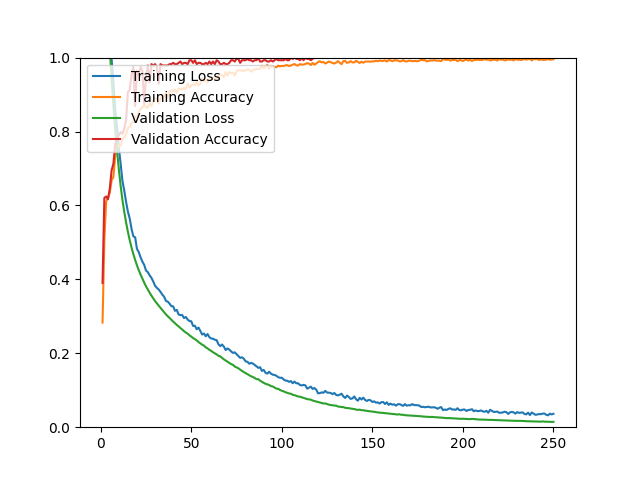

The table this chart was drawn from, first rows:
epoch, loss, acc, val_loss, val_acc
1, 1.501, 0.2832, 1.403, 0.3901
2, 1.358, 0.5077, 1.292, 0.6206
3, 1.258, 0.6109, 1.197, 0.6241
4, 1.168, 0.6203, 1.108, 0.6170
5, 1.083, 0.6341, 1.023, 0.6454
6, 0.9958, 0.6680, 0.9430, 0.6950
7, 0.9340, 0.6770, 0.8708, 0.7128
8, 0.8591, 0.7345, 0.8054, 0.7660
9, 0.8107, 0.7487, 0.7486, 0.7801
10, 0.7554, 0.7633, 0.6975, 0.7908
11, 0.7126, 0.7621, 0.6525, 0.7979
12, 0.6656, 0.7794, 0.6146, 0.7943
13, 0.6400, 0.7838, 0.5822, 0.8085
14, 0.6095, 0.7920, 0.5537, 0.8298
15, 0.5832, 0.8109, 0.5286, 0.9078
16, 0.5650, 0.8113, 0.5063, 0.9113
17, 0.5367, 0.8239, 0.4861, 0.9539
18, 0.5164, 0.8255, 0.4687, 0.9752
19, 0.5139, 0.8413, 0.4527, 0.8688
20, 0.4824, 0.8393, 0.4380, 0.9645
21, 0.4737, 0.8531, 0.4249, 0.9539
22, 0.4596, 0.8614, 0.4129, 0.9752
23, 0.4481, 0.8649, 0.4020, 0.9645
24, 0.4392, 0.8724, 0.3913, 0.8759
25, 0.4239, 0.8653, 0.3812, 0.9468
26, 0.4194, 0.8649, 0.3722, 0.9787
27, 0.4109, 0.8767, 0.3638, 0.9326
28, 0.4040, 0.8685, 0.3560, 0.9823
29, 0.3943, 0.8822, 0.3485, 0.9787
30, 0.3826, 0.8897, 0.3413, 0.9823
31, 0.3770, 0.8901, 0.3349, 0.9752
32, 0.3726, 0.8755, 0.3289, 0.9291
33, 0.3662, 0.8874, 0.3229, 0.9823
34, 0.3588, 0.8980, 0.3165, 0.9787
35, 0.3531, 0.8937, 0.3107, 0.9787
36, 0.3416, 0.9043, 0.3052, 0.9787
37, 0.3397, 0.8917, 0.3003, 0.9787
38, 0.3343, 0.9094, 0.2955, 0.9823
39, 0.3274, 0.9106, 0.2904, 0.9823
40, 0.3270, 0.9078, 0.2857, 0.9858
41, 0.3149, 0.9134, 0.2814, 0.9823
42, 0.3174, 0.9055, 0.2766, 0.9823
43, 0.3050, 0.9165, 0.2727, 0.9858
44, 0.3033, 0.9141, 0.2683, 0.9894
45, 0.3034, 0.9137, 0.2644, 0.9823
46, 0.2952, 0.9173, 0.2598, 0.9858
47, 0.2982, 0.9161, 0.2561, 0.9858
48, 0.2912, 0.9295, 0.2530, 0.9823
49, 0.2871, 0.9197, 0.2486, 0.9929
50, 0.2866, 0.9248, 0.2451, 0.9929
51, 0.2740, 0.9271, 0.2411, 0.9858
52, 0.2745, 0.9260, 0.2382, 0.9929
53, 0.2650, 0.9342, 0.2349, 0.9823
54, 0.2696, 0.9240, 0.2303, 0.9858
55, 0.2605, 0.9307, 0.2268, 0.9858
56, 0.2507, 0.9437, 0.2234, 0.9823
57, 0.2535, 0.9362, 0.2208, 0.9823
58, 0.2459, 0.9409, 0.2160, 0.9858
59, 0.2521, 0.9330, 0.2132, 0.9823
60, 0.2435, 0.9401, 0.2093, 0.9894
... 190 more rows
